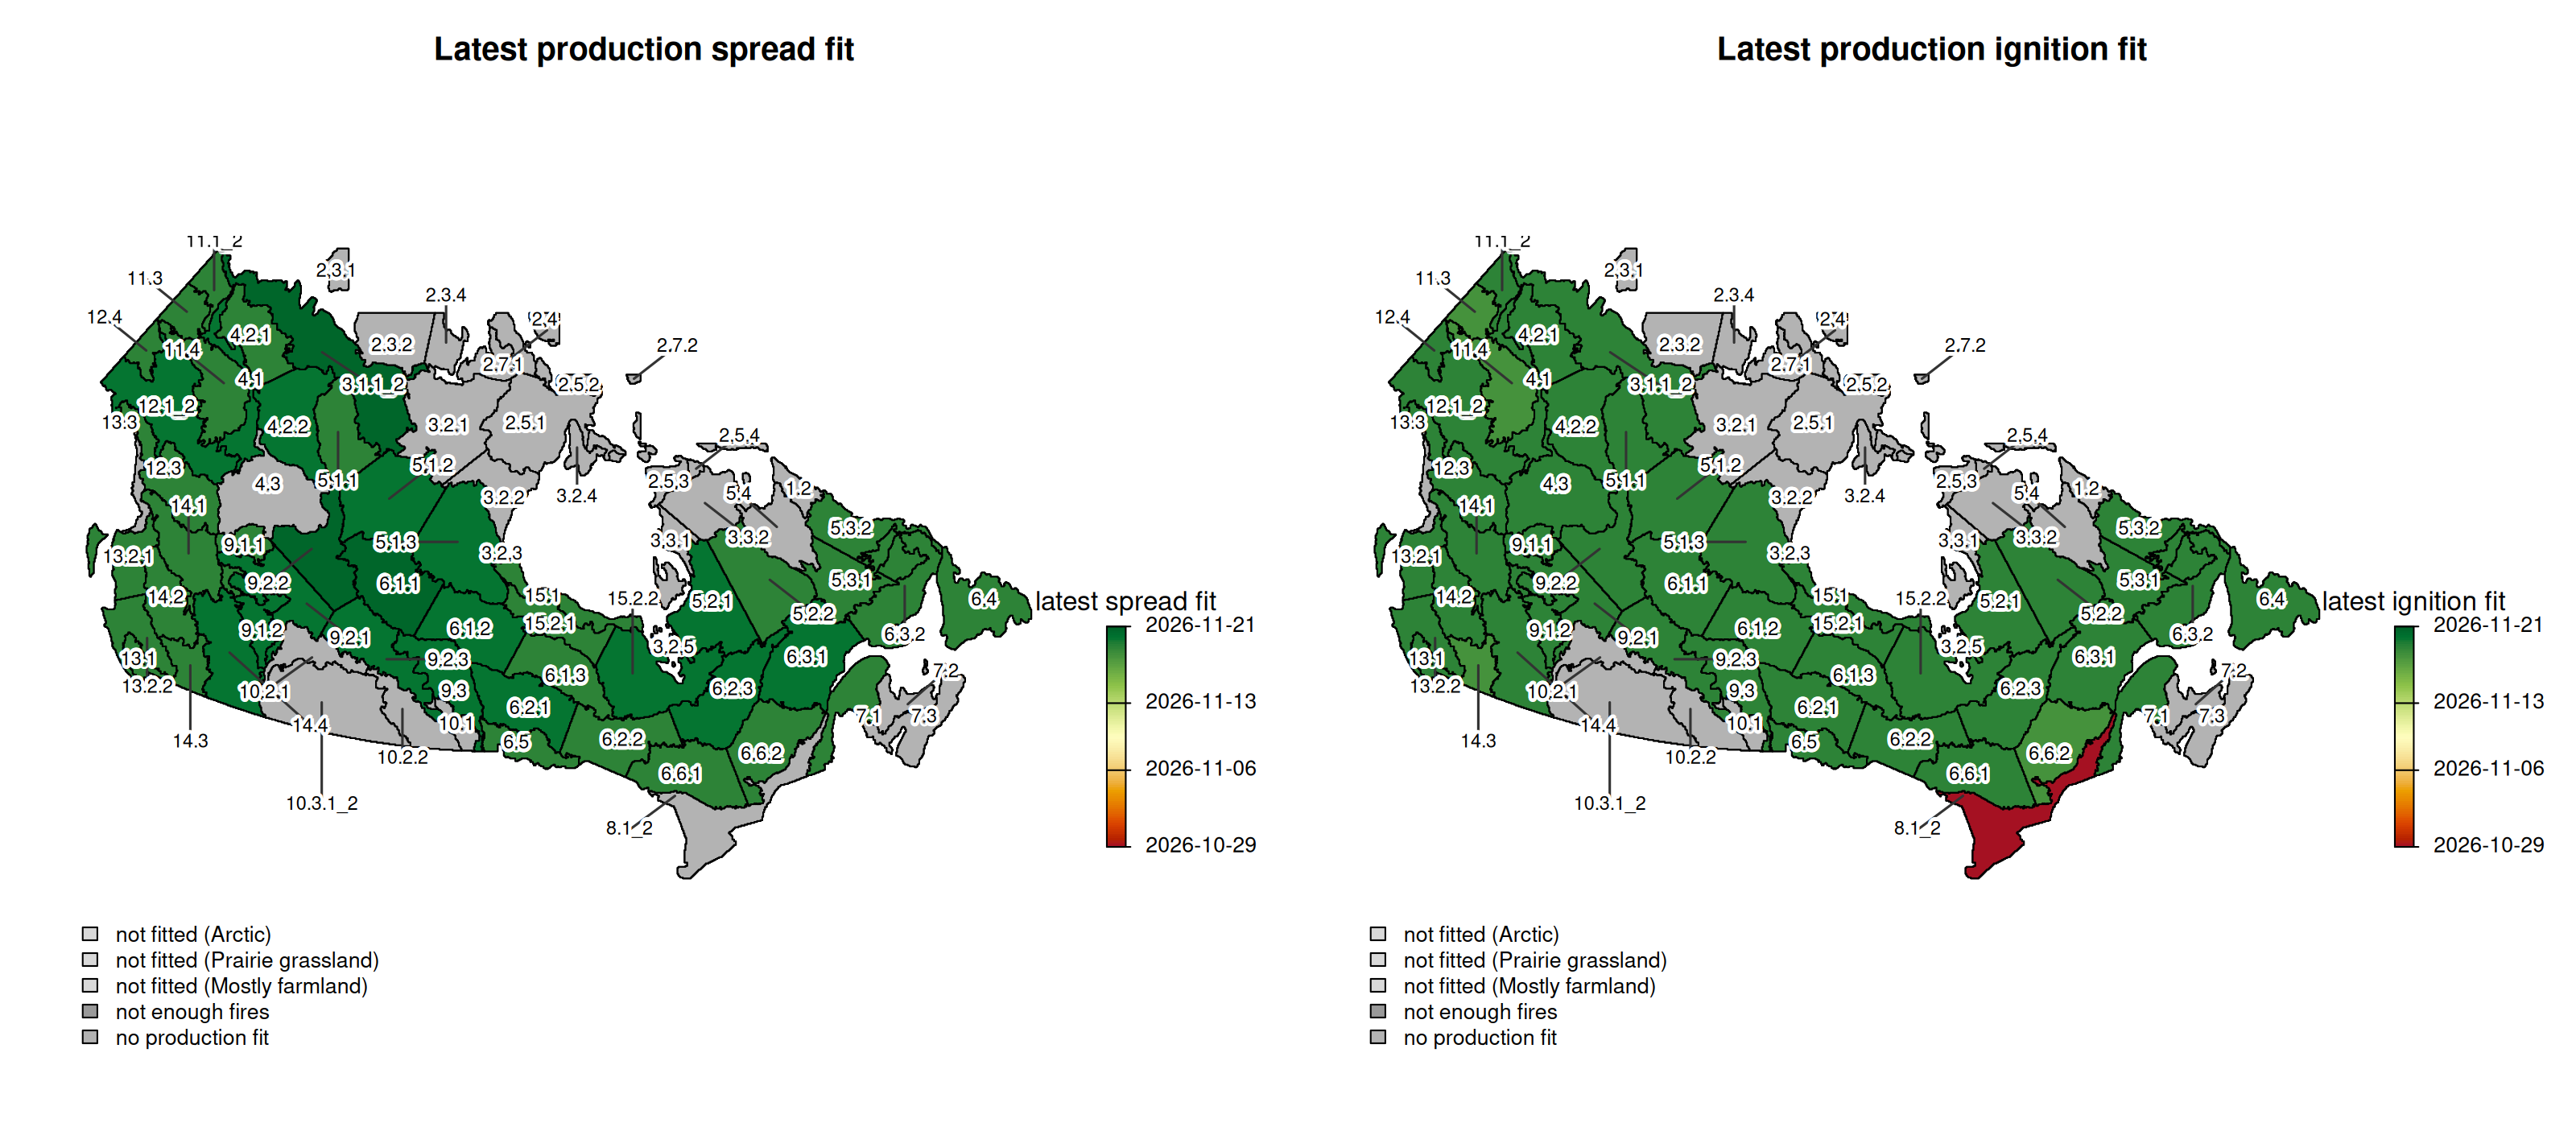

Values plotted in this chart, from the file beside it:
ELF, spreadFitDate, spreadLedger, ignitionFitDate, ignitionLedger
1.2, , , , 
2.3.1, , , , 
2.3.2, , , , 
2.3.4, , , , 
2.4, , , , 
2.5.1, , , , 
2.5.2, , , , 
2.5.3, , , , 
2.5.4, , , , 
2.7.1, , , , 
2.7.2, , , , 
3.2.1, , , , 
3.2.2, , , , 
3.2.3, , , , 
3.2.4, , , , 
3.2.5, , , , fireSenseIgnitionParams_1985-2024_xgboos…
3.3.1, , , , 
3.3.2, , , , 
4.1, 2026-11-20T09:04:30.263729Z, fireSenseParams_1986-2024_linearFuel_esc…, 2026-11-19T12:35:36.586166Z, fireSenseIgnitionParams_1986-2024_xgboos…
4.2.1, 2026-11-19T23:30:12.381137Z, fireSenseParams_1986-2024_linearFuel_esc…, 2026-11-19T07:59:13.894717Z, fireSenseIgnitionParams_1986-2024_xgboos…
4.2.2, 2026-11-20T15:29:02.627758Z, fireSenseParams_1986-2024_linearFuel_esc…, 2026-11-19T08:35:25.169837Z, fireSenseIgnitionParams_1986-2024_xgboos…
4.3, , , 2026-11-19T11:22:13.999448Z, fireSenseIgnitionParams_1986-2024_xgboos…
5.1.1, 2026-11-19T21:56:59.293148Z, fireSenseParams_1986-2024_linearFuel_esc…, 2026-11-19T07:05:34.829376Z, fireSenseIgnitionParams_1986-2024_xgboos…
5.1.2, 2026-11-20T11:45:26.819572Z, fireSenseParams_1986-2024_linearFuel_esc…, 2026-11-19T09:37:20.466511Z, fireSenseIgnitionParams_1986-2024_xgboos…
5.1.3, 2026-11-20T18:27:04.252453Z, fireSenseParams_1986-2024_linearFuel_esc…, 2026-11-19T09:10:06.852484Z, fireSenseIgnitionParams_1986-2024_xgboos…
5.2.1, 2026-11-20T12:43:32.240216Z, fireSenseParams_1986-2024_linearFuel_esc…, 2026-11-19T08:28:25.577392Z, fireSenseIgnitionParams_1986-2024_xgboos…
5.2.2, 2026-11-19T19:49:31.283143Z, fireSenseParams_1986-2024_linearFuel_esc…, 2026-11-19T08:58:31.230186Z, fireSenseIgnitionParams_1986-2024_xgboos…
5.3.1, 2026-11-19T20:54:23.851333Z, fireSenseParams_1986-2024_linearFuel_esc…, 2026-11-19T07:34:23.337693Z, fireSenseIgnitionParams_1986-2024_xgboos…
5.3.2, 2026-11-19T15:50:29.426865Z, fireSenseParams_1986-2024_linearFuel_esc…, 2026-11-19T08:29:07.913204Z, fireSenseIgnitionParams_1986-2024_xgboos…
5.4, , fireSenseParams_1985-2024_linearFuel_esc…, , fireSenseIgnitionParams_1985-2024_xgboos…
6.1.1, 2026-11-21T07:10:30.155924Z, fireSenseParams_1986-2024_linearFuel_esc…, 2026-11-19T10:14:21.977269Z, fireSenseIgnitionParams_1986-2024_xgboos…
6.1.2, 2026-11-20T03:44:59.694476Z, fireSenseParams_1986-2024_linearFuel_esc…, 2026-11-19T09:05:21.797141Z, fireSenseIgnitionParams_1986-2024_xgboos…
6.1.3, 2026-11-19T21:58:55.103549Z, fireSenseParams_1986-2024_linearFuel_esc…, 2026-11-19T09:08:26.996108Z, fireSenseIgnitionParams_1986-2024_xgboos…
6.2.1, 2026-11-20T04:24:32.921535Z, fireSenseParams_1986-2024_linearFuel_esc…, 2026-11-19T09:06:05.784370Z, fireSenseIgnitionParams_1986-2024_xgboos…
6.2.2, 2026-11-19T18:16:32.271176Z, fireSenseParams_1986-2024_linearFuel_esc…, 2026-11-19T09:05:09.564902Z, fireSenseIgnitionParams_1986-2024_xgboos…
6.2.3, 2026-11-20T16:38:58.307604Z, fireSenseParams_1986-2024_linearFuel_esc…, 2026-11-19T10:55:55.868848Z, fireSenseIgnitionParams_1986-2024_xgboos…
6.3.1, 2026-11-20T04:22:04.720419Z, fireSenseParams_1986-2024_linearFuel_esc…, 2026-11-19T09:36:33.674320Z, fireSenseIgnitionParams_1986-2024_xgboos…
6.3.2, 2026-11-19T17:57:54.727717Z, fireSenseParams_1986-2024_linearFuel_esc…, 2026-11-19T09:09:32.139129Z, fireSenseIgnitionParams_1986-2024_xgboos…
6.4, 2026-11-19T09:00:13.554117Z, fireSenseParams_1986-2024_linearFuel_esc…, 2026-11-19T06:33:16.044636Z, fireSenseIgnitionParams_1986-2024_xgboos…
6.5, 2026-11-19T09:36:35.910827Z, fireSenseParams_1986-2024_linearFuel_esc…, 2026-11-19T05:43:24.690168Z, fireSenseIgnitionParams_1986-2024_xgboos…
6.6.1, 2026-11-19T15:45:47.394074Z, fireSenseParams_1986-2024_linearFuel_esc…, 2026-11-19T08:49:34.186081Z, fireSenseIgnitionParams_1986-2024_xgboos…
6.6.2, 2026-11-19T07:32:39.955725Z, fireSenseParams_1986-2024_linearFuel_esc…, 2026-11-18T19:21:12.969925Z, fireSenseIgnitionParams_1986-2024_xgboos…
7.1, 2026-11-19T09:05:39.390804Z, fireSenseParams_1986-2024_linearFuel_esc…, 2026-11-19T07:27:08.443922Z, fireSenseIgnitionParams_1986-2024_xgboos…
7.2, , , , 
7.3, , , , 
9.1.1, 2026-11-19T09:18:42.610017Z, fireSenseParams_1986-2024_linearFuel_esc…, 2026-11-19T06:21:36.822893Z, fireSenseIgnitionParams_1986-2024_xgboos…
9.1.2, 2026-11-20T00:08:34.706752Z, fireSenseParams_1986-2024_linearFuel_esc…, 2026-11-19T07:57:08.454170Z, fireSenseIgnitionParams_1986-2024_xgboos…
9.2.1, 2026-11-20T21:03:20.582093Z, fireSenseParams_1986-2024_linearFuel_esc…, 2026-11-19T14:06:39.621287Z, fireSenseIgnitionParams_1986-2024_xgboos…
9.2.2, 2026-11-21T01:20:54.613957Z, fireSenseParams_1986-2024_linearFuel_esc…, 2026-11-19T12:41:10.994907Z, fireSenseIgnitionParams_1986-2024_xgboos…
9.2.3, 2026-11-20T10:54:21.779531Z, fireSenseParams_1986-2024_linearFuel_esc…, 2026-11-19T18:46:57.787760Z, fireSenseIgnitionParams_1986-2024_xgboos…
9.3, 2026-11-20T00:01:06.044744Z, fireSenseParams_1986-2024_linearFuel_esc…, 2026-11-19T12:33:57.334874Z, fireSenseIgnitionParams_1986-2024_xgboos…
10.1, , , , fireSenseIgnitionParams_1985-2024_xgboos…
10.2.1, , , , fireSenseIgnitionParams_1986-2024_xgboos…
10.2.2, , , , fireSenseIgnitionParams_1986-2024_xgboos…
11.3, 2026-11-19T05:54:05.660290Z, fireSenseParams_1986-2024_linearFuel_esc…, 2026-11-18T21:01:52.820154Z, fireSenseIgnitionParams_1986-2024_xgboos…
11.4, 2026-11-19T05:05:47.647112Z, fireSenseParams_1986-2024_linearFuel_esc…, 2026-11-18T21:24:39.699941Z, fireSenseIgnitionParams_1986-2024_xgboos…
12.3, 2026-11-19T19:45:22.799746Z, fireSenseParams_1986-2024_linearFuel_esc…, 2026-11-19T07:28:29.084186Z, fireSenseIgnitionParams_1986-2024_xgboos…
12.4, 2026-11-19T10:09:54.364446Z, fireSenseParams_1986-2024_linearFuel_esc…, 2026-11-19T04:52:27.107514Z, fireSenseIgnitionParams_1986-2024_xgboos…
13.1, 2026-11-19T05:34:59.768757Z, fireSenseParams_1986-2024_linearFuel_esc…, 2026-11-19T04:52:44.787458Z, fireSenseIgnitionParams_1986-2024_xgboos…
13.2.1, 2026-11-19T08:31:52.019358Z, fireSenseParams_1986-2024_linearFuel_esc…, 2026-11-19T06:04:15.762274Z, fireSenseIgnitionParams_1986-2024_xgboos…
... 14 more rows
